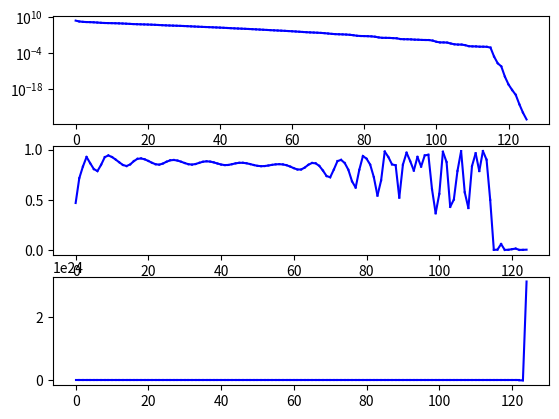

Here is the Python script that generated this plot:
# -*- coding: utf-8 -*-
"""
Created on Fri Apr  8 08:37:02 2022

[redacted]
"""

# np.expand_dims(v, 0 o 1)
# tomar escala logaritmica en la grafica

import numpy as np
import matplotlib.pyplot as plt

# ejercicio 1

f = lambda x: 0.5*np.array(range(len(x),0,-1))@x**2
g = lambda x: np.diag(range(len(x), 0, -1))@x
H = lambda x: np.diag(range(len(x), 0, -1))

print('Ejercicio 1:')
print('La matriz Hessiana es diagonal con todos sus elementos positivos, '\
      'desde n hasta 1, por tanto es DP y f es convexa.')

# ejercicio 2

def wolfe(f, g, x, p, c1=1e-4, c2=0.9):
    continua = True
    a = 0
    b = 2
    df_p = np.trace(g(x).T@p)
    fx = f(x)
    while f(x + b*p) <= fx + c1*b*df_p:
        b = 2*b

    while continua:
        alpha = (a + b)/2
        if f(x + alpha*p) > fx + c1*alpha*df_p:
            b = alpha
        elif np.trace(g(x+alpha*p).T@p) < c2*df_p:
            a = alpha
        else:
            continua = False
    
    return alpha


def BFGS(f, g, x0, D0, iter):
    v = np.zeros(iter+1)
    v[0] = f(x0)
    xk = np.expand_dims(x0,1)
    Dk = D0

    for i in range(iter):
        pk = - Dk@g(xk)
        alpha = wolfe(f, g, xk, pk)
        xk_next = xk + alpha*pk
        sk = xk_next - xk
        qk = g(xk_next) - g(xk)
        const1 = qk.T@Dk@qk
        const2 = Dk@qk
        const3 = sk/(sk.T@qk)
        wk = np.sqrt(const1)*(const3-const2/const1)
        Ek = const3@sk.T - (const2@const2.T)/const1 + wk@wk.T
        Dk = Dk + Ek
        xk = xk_next
        v[i+1] = f(xk)
        
    return xk, v

# ejercicio 3

x0 = np.array([i for i in range(10, 1001, 10)])
D0 = np.eye(100)
it = 125
(xit, v) = BFGS(f, g, x0, D0, it)

fig, axs = plt.subplots(3)
axs[0].semilogy([0, 1], [v[0], v[1]], 'blue')
for i in range(2,it+1):
    axs[0].semilogy([i-1, i], [v[i-1], v[i]], 'blue')
    # axs[0].title.set_text('$f(x_k)$')
    axs[1].plot([i-2, i-1], [v[i-1]/v[i-2], v[i]/v[i-1]], 'blue')
    # axs[1].title.set_text('$f(x_{k+1})/f(x_k)$')
    axs[2].plot([i-2, i-1], [v[i-1]/v[i-2]**2, v[i]/v[i-1]**2], 'blue')

print()
print('Ejercicio 3:')
print('El mínimo global de f es 0 ya que es una suma de elementos no negativos'\
      ' y únicamente se alcanza en el origen. Este resultado es justamente el '\
      'obtenido con el algoritmo y los datos iniciales dados. Se comprueba viendo'\
      ' la primera gráfica donde el valor de f va disminuyendo monótonamente '\
      '(ya que según la escala empleada, f debe tender a menos infinito cuando'\
      ' k se va a infinito).')
    
print('La sucesión de errores para evaluar la tasa de convergencia está representada'\
      ' en la segunda gráfica mediante el ratio de imágenes consecutivas ya que '\
      'el límite es 0. Vemos en esta figura que este cociente tiende a 0, por tanto,'\
      ' la convergencia es superlineal.')
    
print('De la tercera gráfica obtenemos información sobre si la convergencia es '\
      'cuadrática. Según la figura, podemos intuir una tendencia claramente '\
      'ascendente de este ratio, con lo que concluimos que la convergencia no es'\
      'cuadrática.')

# ejercicio 4

# D0 = np.ones([100, 100])
# (xit, v) = BFGS(f, g, x0, D0, it)

# fig, axs = plt.subplots(3)
# axs[0].semilogy([0, 1], [v[0], v[1]], 'black')
# for i in range(2,it+1):
#     axs[0].semilogy([i-1, i], [v[i-1], v[i]], 'black')
#     axs[1].plot([i-2, i-1], [v[i-1]/v[i-2], v[i]/v[i-1]], 'black')
#     axs[2].plot([i-2, i-1], [v[i-1]/v[i-2]**2, v[i]/v[i-1]**2], 'black')

print()
print('Ejercicio 4:')
print('El método no converge debido a que la matriz inicial no es DP, '\
      'condición exigida para los métodos quasi-Newton.')

